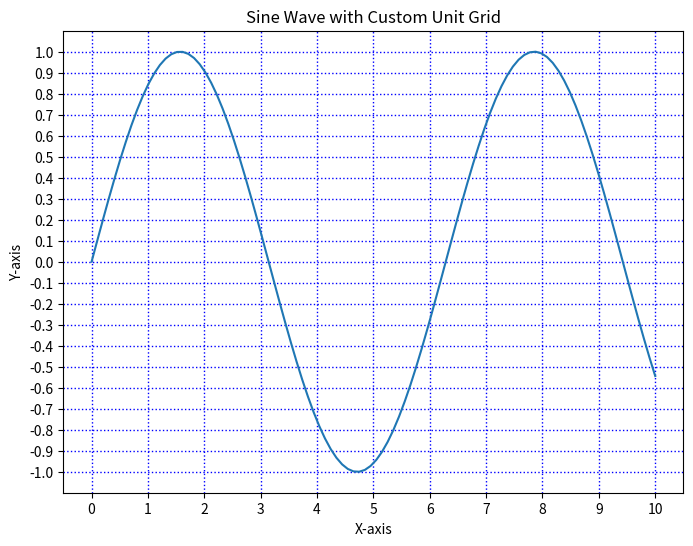

This figure's Python source:
import matplotlib.pyplot as plt
import numpy as np

# Sample data
x = np.linspace(0, 10, 100)
y = np.sin(x)

# Create plot
plt.figure(figsize=(8, 6))
plt.plot(x, y)

# Customize the grid
plt.grid(color='blue', linestyle=':', linewidth=1)  # Custom grid appearance
plt.xticks(np.arange(0, 11, 1))  # X-axis ticks
plt.yticks(np.arange(-1, 1.1, 0.1))  # Y-axis ticks

# Add labels and title
plt.title("Sine Wave with Custom Unit Grid")
plt.xlabel("X-axis")
plt.ylabel("Y-axis")

# Show plot
plt.show()
